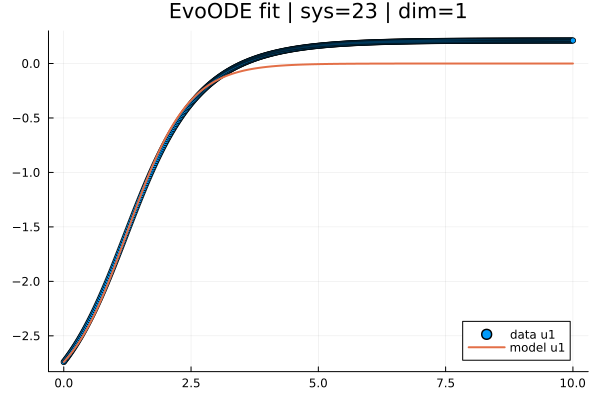

Source data for this figure (header and first rows):
t; x1; yhat1
0,0; -2,7400000000000007; -2,7400000000000007
0,019569471624266144; -2,7281345785435183; -2,7301285345069246
0,03913894324853229; -2,716054695216778; -2,7200014824456704
0,05870841487279843; -2,703757971878859; -2,709614479057931
0,07827788649706457; -2,691241659042032; -2,698963218918679
0,09784735812133072; -2,6785029644553453; -2,6880434719179265
0,11741682974559686; -2,6655390958678504; -2,6768510875138865
0,136986301369863; -2,6523473354256577; -2,665382006754062
0,15655577299412915; -2,6389258771232122; -2,653632270616485
0,1761252446183953; -2,6252725770183436; -2,641598043153284
0,19569471624266144; -2,6113850797199905; -2,6292756152354326
0,21526418786692758; -2,5972610298370915; -2,616661410559084
0,23483365949119372; -2,582898114887973; -2,6037520063168587
0,25440313111545987; -2,5682950834867366; -2,5905441365657222
0,273972602739726; -2,5534504628270955; -2,5770347277009646
0,29354207436399216; -2,5383624313301643; -2,5632209010131026
0,3131115459882583; -2,5230291674170524; -2,5490999726878827
0,33268101761252444; -2,5074527472168406; -2,5346694738910807
0,3522504892367906; -2,4916227108193154; -2,5199271712551248
0,37181996086105673; -2,475546062383094; -2,5048710670535215
0,3913894324853229; -2,4592212294533726; -2,489499445287179
0,410958904109589; -2,4426467917681647; -2,473810872503694
0,43052837573385516; -2,4258214820134976; -2,457804197797354
0,4500978473581213; -2,40874544124983; -2,4414785531431193
0,46966731898238745; -2,391419495068312; -2,424833403791441
0,4892367906066536; -2,3738438867801674; -2,407868533723571
0,5088062622309197; -2,356019133113889; -2,3905840683935247
0,5283757338551859; -2,3379460242152357; -2,372980511127135
0,547945205479452; -2,319625623647235; -2,3550587431220484
0,5675146771037182; -2,301059268390181; -2,3368200234477268
0,5870841487279843; -2,2822487701436502; -2,3182659890454462
0,6066536203522505; -2,263196488455822; -2,2993986599315255
0,6262230919765166; -2,243904831079311; -2,280220502006293
0,6457925636007827; -2,224376502693847; -2,2607343910655002
0,6653620352250489; -2,2046145101602876; -2,240943638196955
0,684931506849315; -2,1846221625206215; -2,2208520020719567
0,7045009784735812; -2,1644030709979645; -2,200463688945292
0,7240704500978473; -2,1439612922919182; -2,179783352655241
0,7436399217221135; -2,1233016101239355; -2,15881609462357
0,7632093933463796; -2,102428846909957; -2,137567463855539
0,7827788649706457; -2,0813481322535763; -2,1160434496983607
0,8023483365949119; -2,060064931048722; -2,0942505170142187
0,821917808219178; -2,038585043479649; -2,072195645564764
0,8414872798434442; -2,01691460502095; -2,0498862476005177
0,8610567514677103; -1,9950601369731127; -2,0273301630698306
0,8806262230919765; -1,9730288065803339; -2,004535659618884
0,9001956947162426; -1,9508279748818638; -1,9815114325916872
0,9197651663405088; -1,9284653172505197; -1,9582666050300805
0,9393346379647749; -1,9059488660025212; -1,934810727673732
0,958904109589041; -1,8832870103974906; -1,9111537789601423
0,9784735812133072; -1,8604884966384532; -1,887306106971817
0,9980430528375733; -1,837562384554851; -1,8632782077986043
1,0176125244618395; -1,814517459844381; -1,8390813859789505
1,0371819960861055; -1,7913630282890396; -1,8147272639717835
1,0567514677103718; -1,7681088638565348; -1,790227679258254
1,076320939334638; -1,7447650530317866; -1,7655946843417376
1,095890410958904; -1,7213419948169235; -1,740840546747831
1,11545988258317; -1,6978504007312847; -1,715977749024357
1,1350293542074363; -1,6743012639367092; -1,6910189887413596
1,1545988258317026; -1,6507040996851527; -1,6659771784911062
... 452 more rows
